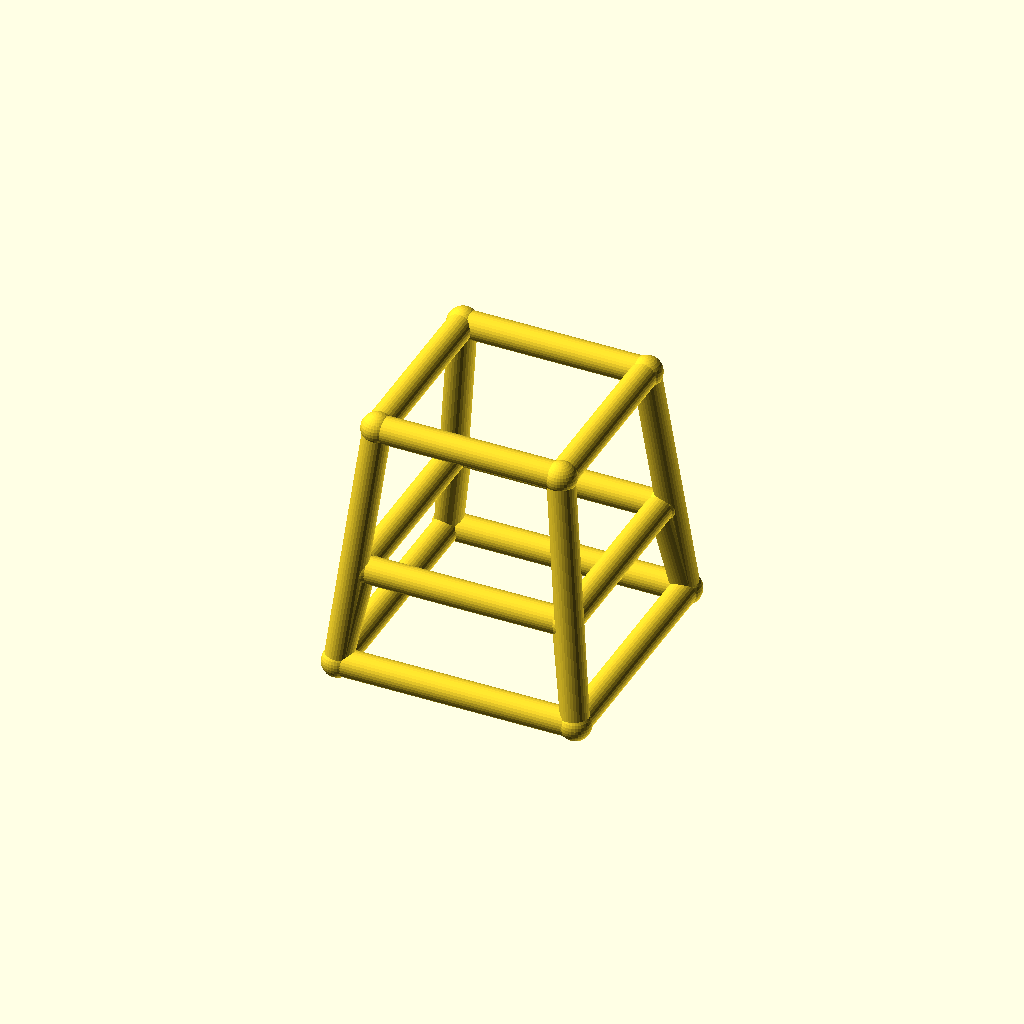
Cell 1: rendered with the file's own defaults.
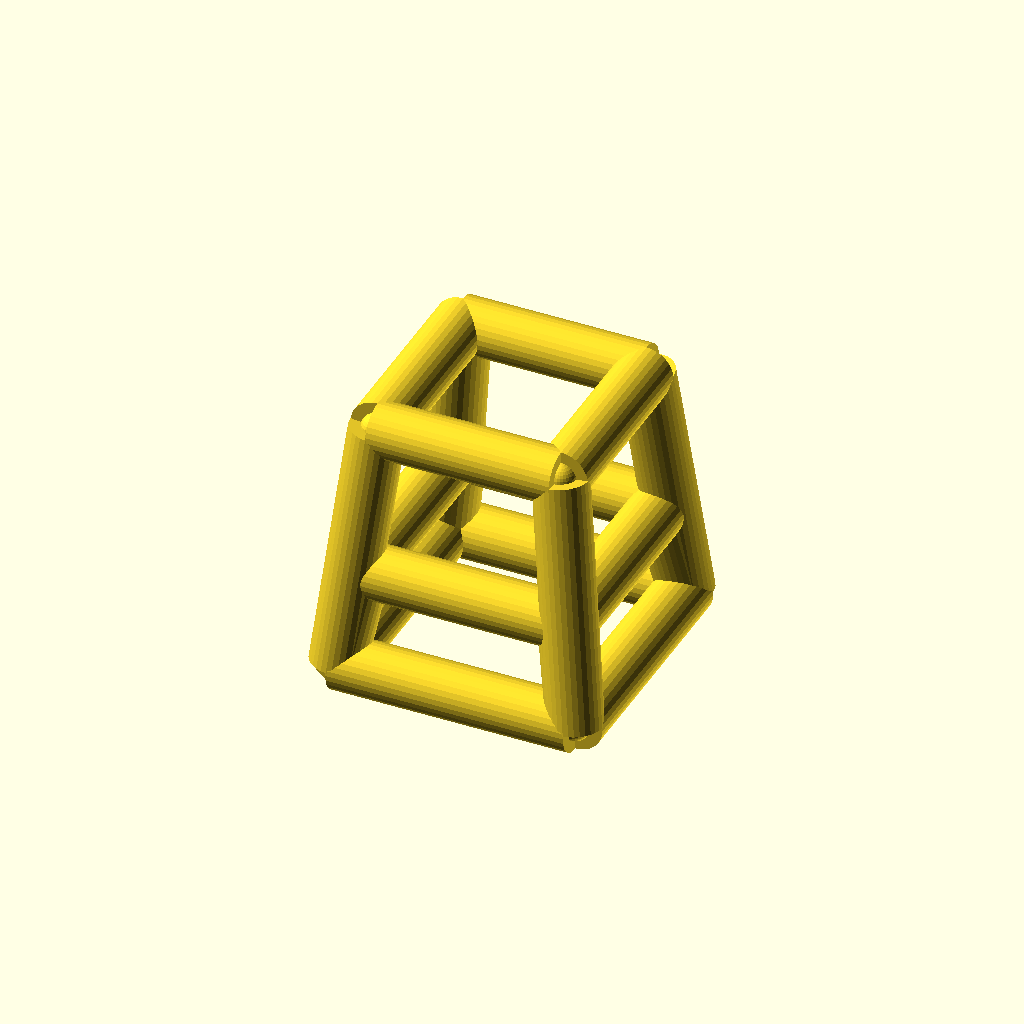
Cell 2: bar_r = 5 (everything else at default).
One fixed orthographic camera (rotation 55°, 0°, 25°; colour scheme Cornfield) for every cell.
The OpenSCAD source (optional_data/data/wire4/stoolchair/scene_0130.scad):
$fn = 32;

// ----------------------------------------------------------------------
// Stool frame: seat 34 mm, splay 5 mm
// ----------------------------------------------------------------------

// --- parameters (mm) ---
seat = 34;                // seat side, X and Y
seat_h = 46;              // seat height
splay = 5;                // leg splay at the floor
str_h = 18;               // stretcher ring height
bar_r = 2.5;              // frame bar radius
joint_r = 2.9;            // joint ball radius

bbox_x = 49.8;  // overall X, joints included
bbox_y = 49.8;  // overall Y, joints included
bbox_z = 51.8;  // overall Z, joints included
bar_d = 2 * bar_r;  // bar diameter
nodes = [[-17.0, -17.0, 46.0], [17.0, -17.0, 46.0], [17.0, 17.0, 46.0], [-17.0, 17.0, 46.0], [-22.0, -22.0, 0.0], [22.0, -22.0, 0.0], [22.0, 22.0, 0.0], [-22.0, 22.0, 0.0], [-18.9565, -18.9565, 18.0], [18.9565, -18.9565, 18.0], [18.9565, 18.9565, 18.0], [-18.9565, 18.9565, 18.0]];

module member(a, b, r) {
  /* round stock from joint a to joint b, ends buried in the joint balls */
  d = b - a;
  length = norm(d);
  translate(a) rotate([0, acos(d[2] / length), atan2(d[1], d[0])])
    cylinder(h = length, r = r);
}

module joint(p, r) {
  /* ball at the joint centre, fatter than every member meeting there */
  translate(p) sphere(r = r);
}

/* members - each call is one graph edge */
member(nodes[0], nodes[1], bar_r);
member(nodes[4], nodes[5], bar_r);
member(nodes[0], nodes[4], bar_r);
member(nodes[8], nodes[9], bar_r);
member(nodes[4], nodes[8], bar_r);
member(nodes[1], nodes[2], bar_r);
member(nodes[5], nodes[6], bar_r);
member(nodes[1], nodes[5], bar_r);
member(nodes[9], nodes[10], bar_r);
member(nodes[5], nodes[9], bar_r);
member(nodes[2], nodes[3], bar_r);
member(nodes[6], nodes[7], bar_r);
member(nodes[2], nodes[6], bar_r);
member(nodes[10], nodes[11], bar_r);
member(nodes[6], nodes[10], bar_r);
member(nodes[3], nodes[0], bar_r);
member(nodes[7], nodes[4], bar_r);
member(nodes[3], nodes[7], bar_r);
member(nodes[11], nodes[8], bar_r);
member(nodes[7], nodes[11], bar_r);

/* joint balls */
for (p = nodes) joint(p, joint_r);
Customizer parameters (derived from the source; name, type, default, range or options):
seat: number, default 34
seat_h: number, default 46
splay: number, default 5
str_h: number, default 18
bar_r: number, default 2.5
joint_r: number, default 2.9
bbox_x: number, default 49.8
bbox_y: number, default 49.8
bbox_z: number, default 51.8
